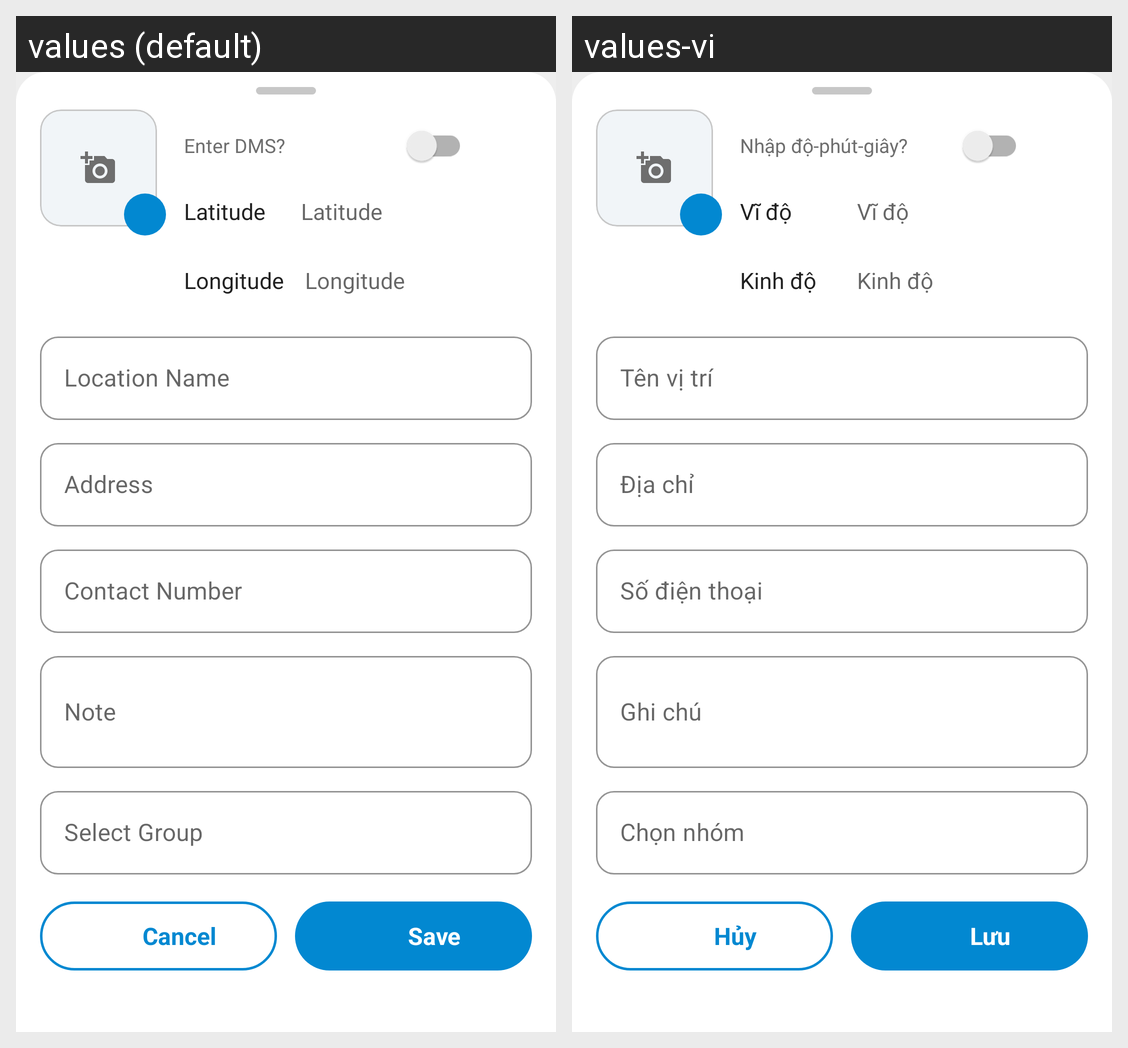

Here is an Android app screen in its default locale and in the app's own translations. Write out the translated-string differences for the strings that appear on this screen.
Android screen res/layout/dialog_save_location.xml rendered under 2 locales, left to right: values (default), values-vi. Device: Nexus 5 (rendered at 1080×1920; each locale shown at half size, 540×960, under a caption strip naming it); theme AppTheme.
Strings drawn on this screen, with the default value and each locale's value (text and hints the layout hard-codes, and strings that could not be matched under every locale, appear in the picture but are not listed):

enter_dms
  values: Enter DMS?
  values-vi: Nhập độ-phút-giây?

latitude
  values: Latitude
  values-vi: Vĩ độ

longitude
  values: Longitude
  values-vi: Kinh độ

title
  values: Location Name
  values-vi: Tên vị trí

address
  values: Address
  values-vi: Địa chỉ

contact_number
  values: Contact Number
  values-vi: Số điện thoại

note
  values: Note
  values-vi: Ghi chú

select_group
  values: Select Group
  values-vi: Chọn nhóm

cancel
  values: Cancel
  values-vi: Hủy

label_save
  values: Save
  values-vi: Lưu
